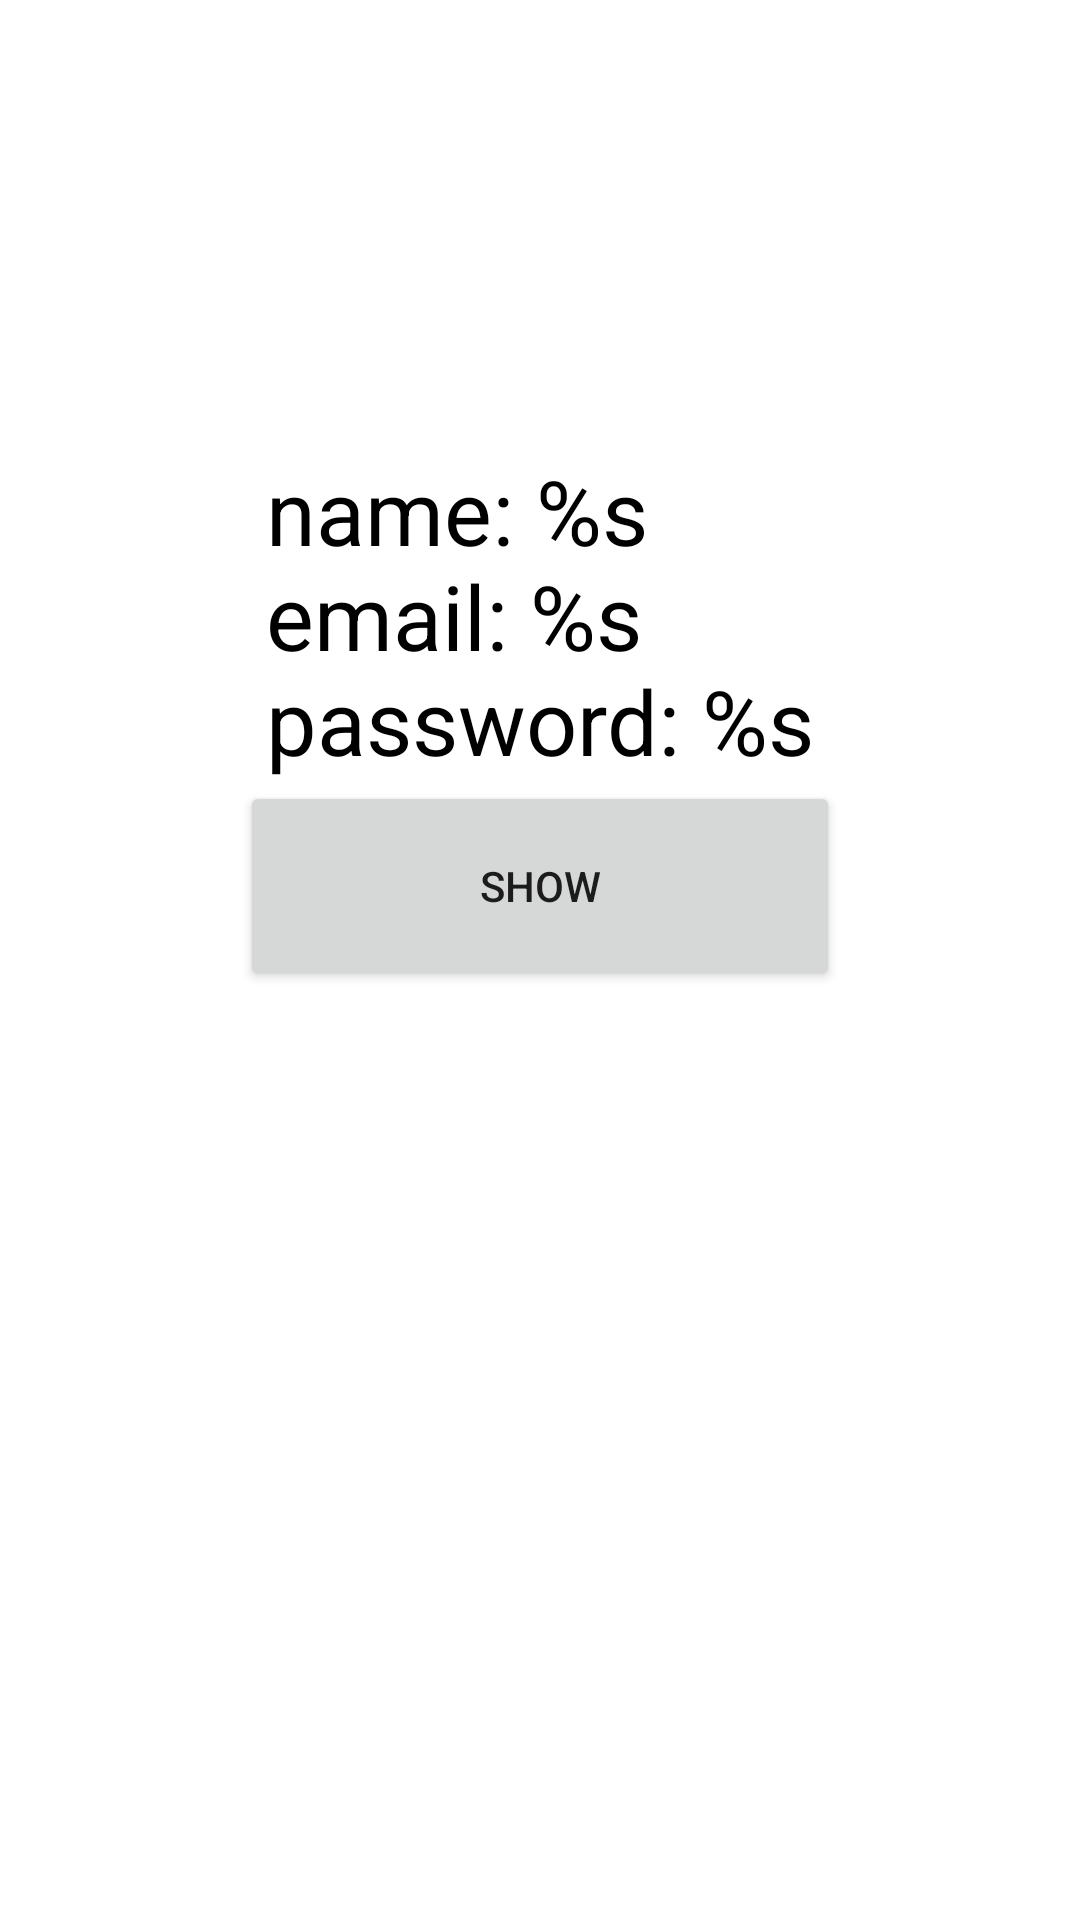

This screen was rendered from an Android layout file. Write that file and the resources it references.
<!-- AndroidManifest.xml: application theme Theme.FirstProjectInCleanArchitecture -->
<!-- res/layout/fragment_user_info.xml -->
<?xml version="1.0" encoding="utf-8"?>
<androidx.constraintlayout.widget.ConstraintLayout xmlns:android="http://schemas.android.com/apk/res/android"
    xmlns:app="http://schemas.android.com/apk/res-auto"
    xmlns:tools="http://schemas.android.com/tools"
    android:layout_width="match_parent"
    android:orientation="vertical"
    android:gravity="center"
    android:layout_height="match_parent"
    tools:context=".presentation.ui.fragments.info.UserInfo">

    <TextView
        android:id="@+id/userinfo"
        android:layout_marginTop="150dp"
        android:layout_width="wrap_content"
        android:layout_height="wrap_content"
        android:layout_gravity="center"
        android:text="@string/name_s_nemail_s_npassword_s"
        android:textColor="@color/black"
        android:textSize="30sp"
        app:layout_constraintEnd_toEndOf="parent"
        app:layout_constraintStart_toStartOf="parent"
        app:layout_constraintTop_toTopOf="parent" />

    <Button
        android:id="@+id/showInfo"
        android:layout_width="200dp"
        android:layout_height="70dp"
        android:layout_gravity="center"
        android:text="Show"
        app:layout_constraintEnd_toEndOf="parent"
        app:layout_constraintStart_toStartOf="parent"
        app:layout_constraintTop_toBottomOf="@+id/userinfo" />

</androidx.constraintlayout.widget.ConstraintLayout>
<!-- resources referenced by this layout -->
<resources>
  <string name="name_s_nemail_s_npassword_s">name: %s \nemail: %s \npassword: %s</string>
  <style name="Theme.FirstProjectInCleanArchitecture" parent="Theme.MaterialComponents.DayNight.DarkActionBar">
          
          <item name="colorPrimary">@color/purple_500</item>
          <item name="colorPrimaryVariant">@color/purple_700</item>
          <item name="colorOnPrimary">@color/white</item>
          
          <item name="colorSecondary">@color/teal_200</item>
          <item name="colorSecondaryVariant">@color/teal_700</item>
          <item name="colorOnSecondary">@color/black</item>
          
          <item name="android:statusBarColor">?attr/colorPrimaryVariant</item>
          
      </style>
  <!-- not gathered from this repository: default colours our renderer supplied (Android Studio template values) -->
  <color name="purple_500">#FF6200EE</color>
  <color name="purple_700">#FF3700B3</color>
  <color name="teal_200">#FF03DAC5</color>
  <color name="teal_700">#FF018786</color>
  <color name="black">#FF000000</color>
  <color name="white">#FFFFFFFF</color>
</resources>
